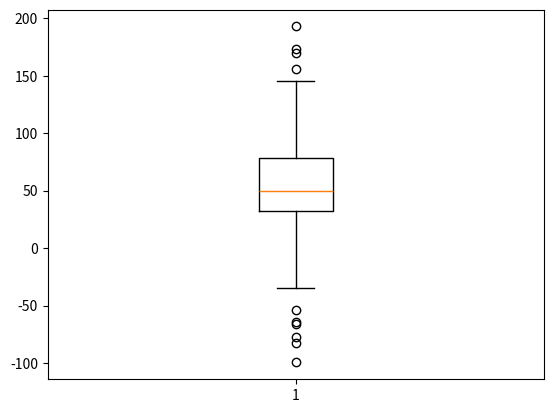
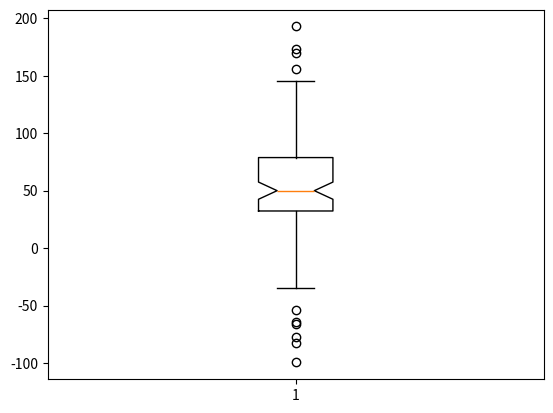
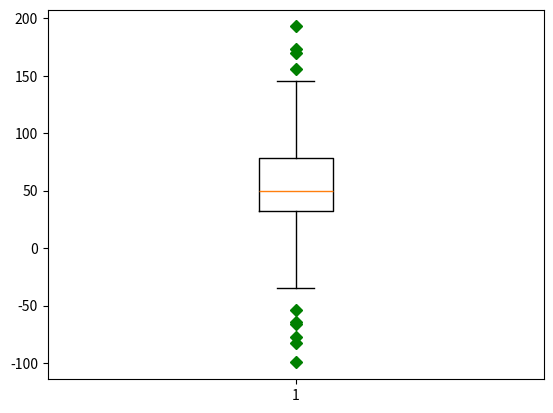
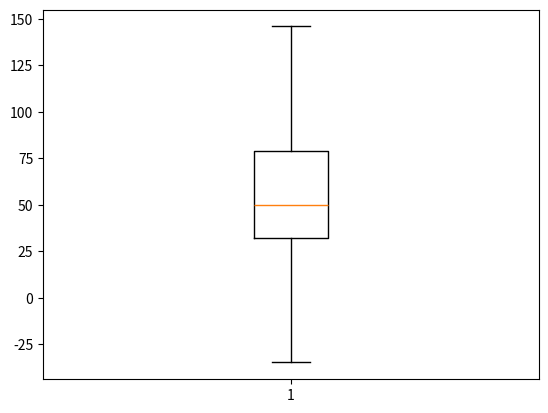
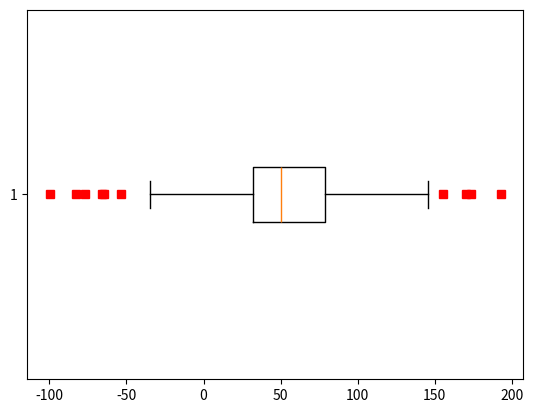
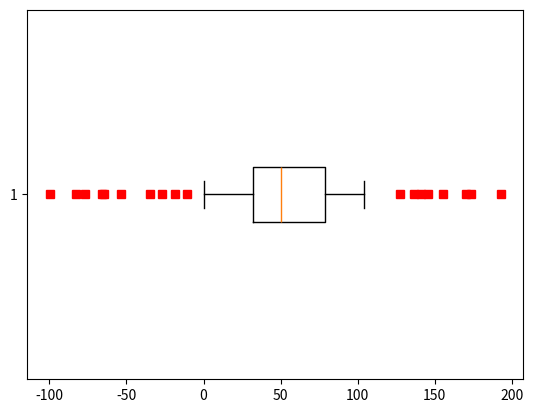

The matplotlib source for these figures, in order: (Note: this script raises an exception after producing the figures.)
# -*- coding: utf-8 -*-
"""
Created on Fri Oct 27 14:52:35 2017

@author: DELL
"""

import matplotlib.pyplot as plt
import numpy as np

# fake up some data
spread = np.random.rand(50) * 100
center = np.ones(25) * 50
flier_high = np.random.rand(10) * 100 + 100
flier_low = np.random.rand(10) * -100
data = np.concatenate((spread, center, flier_high, flier_low), 0)

# basic plot
plt.boxplot(data)

print (data, data.shape)


# notched plot
plt.figure()
plt.boxplot(data, 1)

# change outlier point symbols
plt.figure()
plt.boxplot(data, 0, 'gD')

# don't show outlier points
plt.figure()
plt.boxplot(data, 0, '')

# horizontal boxes
plt.figure()
plt.boxplot(data, 0, 'rs', 0)

# change whisker length
plt.figure()
plt.boxplot(data, 0, 'rs', 0, 0.75)

# fake up some more data
spread = np.random.rand(50) * 100
center = np.ones(25) * 40
flier_high = np.random.rand(10) * 100 + 100
flier_low = np.random.rand(10) * -100
d2 = np.concatenate((spread, center, flier_high, flier_low), 0)
data.shape = (-1, 1)
d2.shape = (-1, 1)
# data = concatenate( (data, d2), 1 )
# Making a 2-D array only works if all the columns are the
# same length.  If they are not, then use a list instead.
# This is actually more efficient because boxplot converts
# a 2-D array into a list of vectors internally anyway.
data = [data, d2, d2[::2, 0]]
# multiple box plots on one figure
plt.figure()
plt.boxplot(data)

plt.show()
